Labelled photos from "data", an image-classification folder in TeddyDharma/Food-Recommender. The possible labels are: ayam betutu, beberuk terong, coto makassar, gudeg, kerak telor, mie aceh, nasi kuning, nasi pecel, papeda, pempek, peuyeum, rawon, rendang, sate madura, serabi, soto banjar, soto lamongan, tahu sumedang.

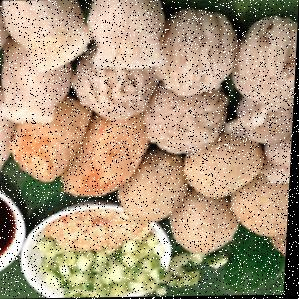
Label: pempek

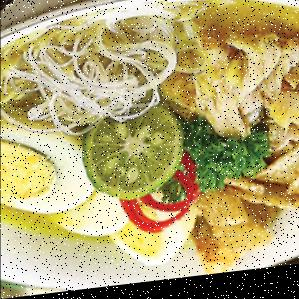
Label: soto lamongan

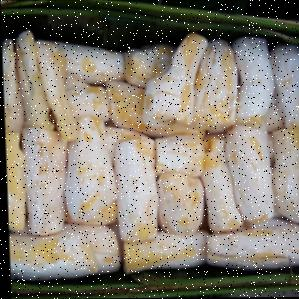
Label: peuyeum

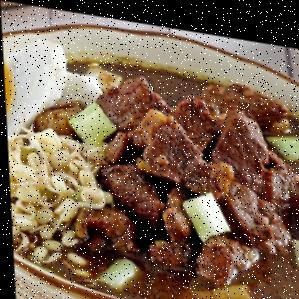
Label: rawon

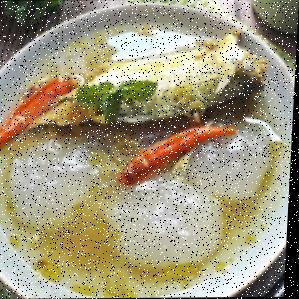
Label: papeda

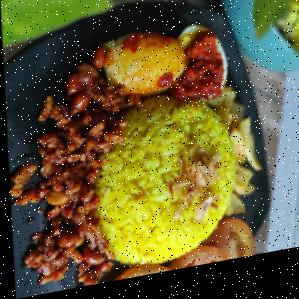
Label: nasi kuning
